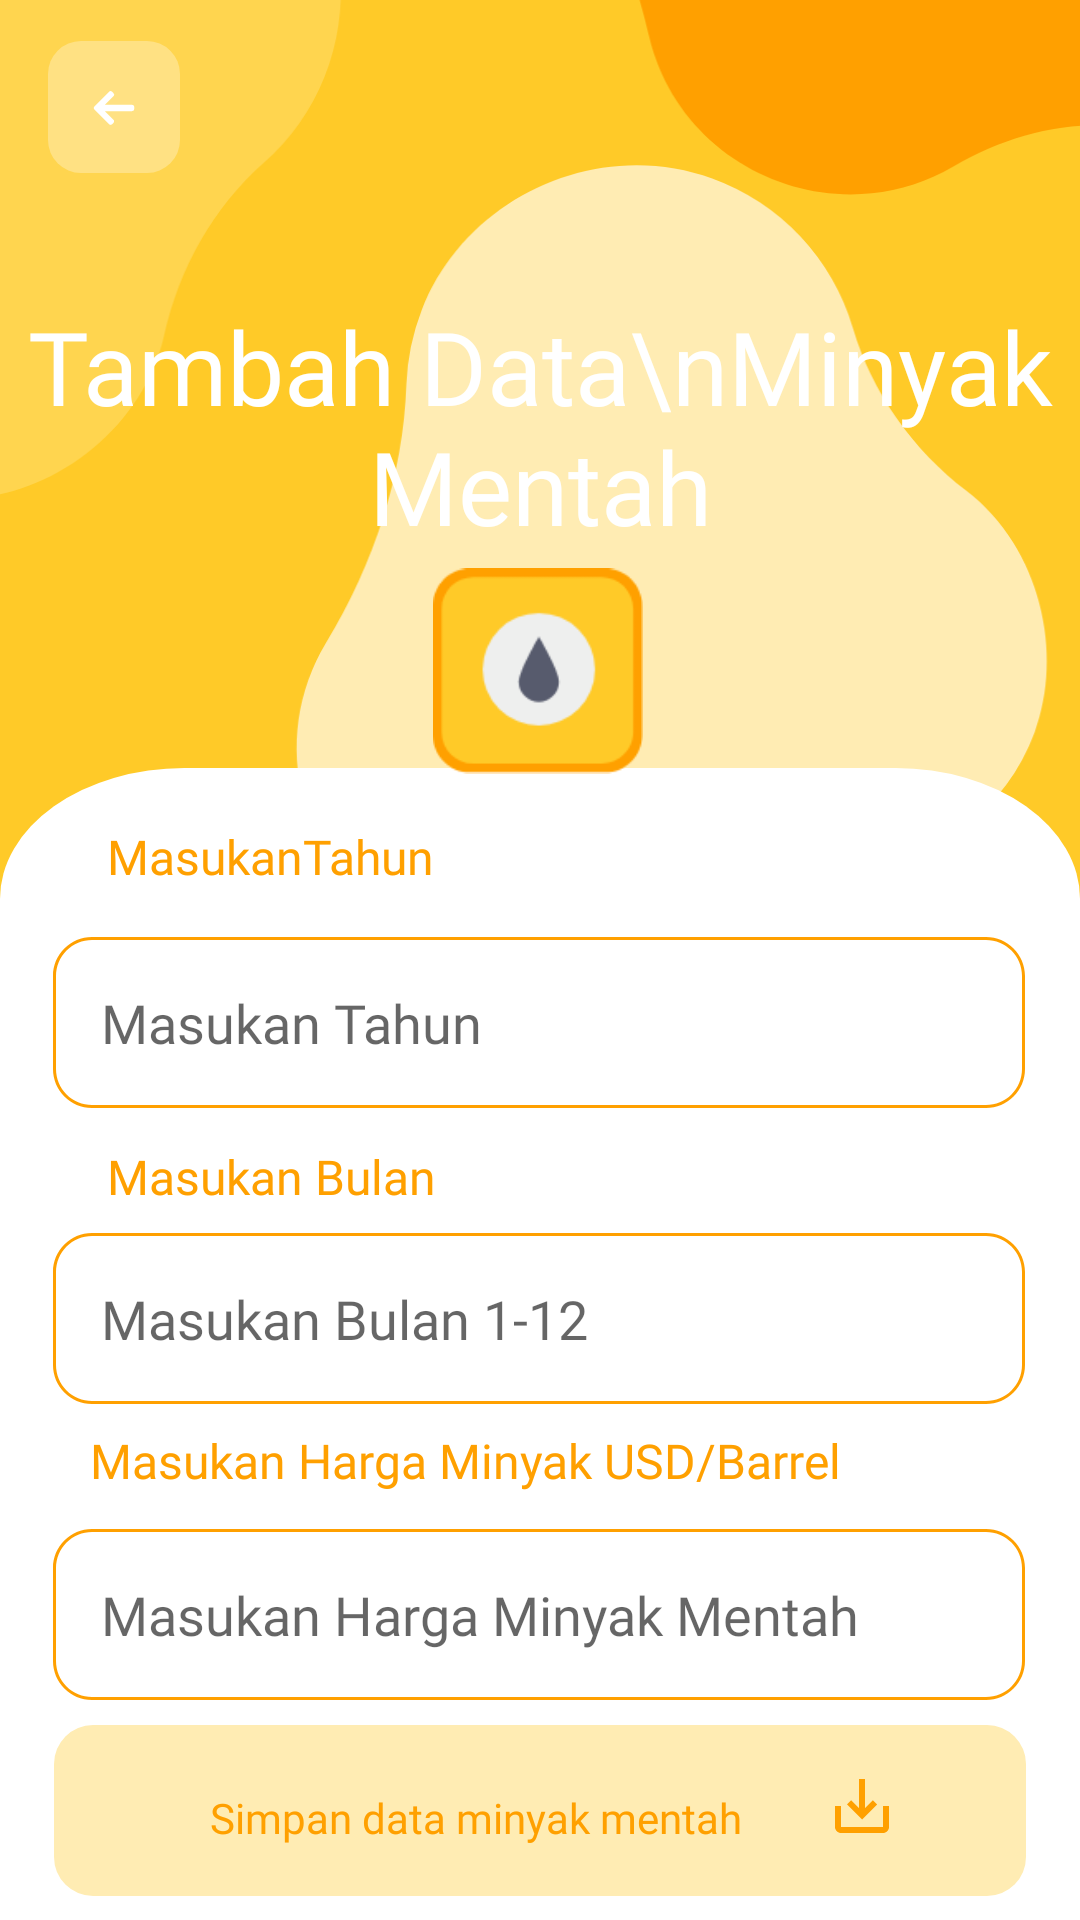

Here is an Android app screen rendered from its layout file. Give the layout XML and the strings, colors and styles it references.
<!-- AndroidManifest.xml: application theme Theme.Forecasting -->
<!-- res/layout/activity_tambah_data_minyak.xml -->
<?xml version="1.0" encoding="utf-8"?>
<androidx.constraintlayout.widget.ConstraintLayout xmlns:android="http://schemas.android.com/apk/res/android"
    xmlns:app="http://schemas.android.com/apk/res-auto"
    xmlns:tools="http://schemas.android.com/tools"
    android:layout_width="match_parent"
    android:layout_height="match_parent"

    android:background="@color/bg_colorminyak"
    tools:context=".HargaMinyak">

    <ImageView
        android:layout_width="690dp"
        android:layout_height="648dp"
        android:layout_marginBottom="260dp"
        android:src="@drawable/blob_minyak"
        app:layout_constraintBottom_toBottomOf="parent"
        app:layout_constraintEnd_toEndOf="parent"
        app:layout_constraintHorizontal_bias="0.623"
        app:layout_constraintStart_toStartOf="parent" />

    <ImageView
        android:id="@+id/imageView"
        android:layout_width="match_parent"
        android:layout_height="match_parent"
        android:layout_marginTop="256dp"
        android:scaleType="fitXY"
        android:src="@drawable/bg_alpha1"
        app:layout_constraintEnd_toEndOf="parent"
        app:layout_constraintHorizontal_bias="0.0"
        app:layout_constraintStart_toStartOf="parent"
        app:layout_constraintTop_toTopOf="parent" />

    <androidx.appcompat.widget.AppCompatImageView
        android:id="@+id/btnBack"
        android:layout_width="wrap_content"
        android:layout_height="wrap_content"
        android:layout_marginStart="16dp"
        android:src="@drawable/back"
        app:layout_constraintBottom_toBottomOf="@+id/imageView"
        app:layout_constraintStart_toStartOf="parent"
        app:layout_constraintTop_toTopOf="parent"
        app:layout_constraintVertical_bias="0.023"/>

    <androidx.appcompat.widget.AppCompatImageView

        android:id="@+id/appCompatImageView12"
        android:layout_width="70dp"
        android:layout_height="70dp"
        android:src="@drawable/oil"
        app:layout_constraintBottom_toBottomOf="@+id/imageView"
        app:layout_constraintEnd_toEndOf="parent"
        app:layout_constraintHorizontal_bias="0.498"
        app:layout_constraintStart_toStartOf="parent"
        app:layout_constraintTop_toTopOf="parent"
        app:layout_constraintVertical_bias="0.331" />

    <TextView
        android:id="@+id/textView5"
        android:layout_width="wrap_content"
        android:layout_height="wrap_content"
        android:fontFamily="@font/lato_bold"
        android:gravity="center"
        android:shadowColor="@color/black"
        android:text="Tambah Data\nMinyak Mentah"
        android:textColor="#FFFFFF"
        android:textSize="34sp"
        app:layout_constraintBottom_toTopOf="@+id/imageView"
        app:layout_constraintEnd_toEndOf="parent"
        app:layout_constraintStart_toStartOf="parent"
        app:layout_constraintTop_toTopOf="parent"
        app:layout_constraintVertical_bias="0.582" />

    <TextView
        android:id="@+id/textView11"
        android:layout_width="wrap_content"
        android:layout_height="wrap_content"
        android:layout_marginTop="16dp"
        android:fontFamily="@font/lato_bold"
        android:text="MasukanTahun"
        android:textColor="#FFA000"

        android:textSize="16sp"
        app:layout_constraintEnd_toEndOf="parent"
        app:layout_constraintHorizontal_bias="0.142"
        app:layout_constraintStart_toStartOf="parent"
        app:layout_constraintTop_toBottomOf="@+id/appCompatImageView12" />

    <TextView
        android:id="@+id/textView15"
        android:layout_width="wrap_content"
        android:layout_height="wrap_content"
        android:layout_marginTop="12dp"
        android:fontFamily="@font/lato_bold"
        android:text="Masukan Bulan"
        android:textColor="#FFA000"
        android:textSize="16sp"
        app:layout_constraintEnd_toEndOf="parent"
        app:layout_constraintHorizontal_bias="0.142"
        app:layout_constraintStart_toStartOf="parent"
        app:layout_constraintTop_toBottomOf="@+id/editTextTahun" />

    <TextView
        android:id="@+id/textView18"
        android:layout_width="wrap_content"
        android:layout_height="wrap_content"
        android:layout_marginTop="8dp"
        android:fontFamily="@font/lato_bold"
        android:text="Masukan Harga Minyak USD/Barrel"
        android:textColor="#FFA000"
        android:textSize="16sp"
        app:layout_constraintEnd_toEndOf="parent"
        app:layout_constraintHorizontal_bias="0.275"
        app:layout_constraintStart_toStartOf="parent"
        app:layout_constraintTop_toBottomOf="@+id/editTextBulan" />

    <EditText
        android:id="@+id/editTextTahun"
        android:layout_width="wrap_content"
        android:layout_height="wrap_content"
        android:layout_marginTop="16dp"
        android:background="@drawable/edt_minyak"
        android:ems="10"
        android:padding="16dp"
        android:textColor="#FFA000"
        android:fontFamily="@font/lato"
        android:hint="Masukan Tahun"
        android:inputType="date"
        app:layout_constraintEnd_toEndOf="parent"
        app:layout_constraintHorizontal_bias="0.494"
        app:layout_constraintStart_toStartOf="parent"
        app:layout_constraintTop_toBottomOf="@+id/textView11" />

    <EditText
        android:id="@+id/editTextBulan"
        android:layout_width="wrap_content"
        android:layout_height="wrap_content"
        android:layout_marginTop="8dp"
        android:background="@drawable/edt_minyak"
        android:ems="10"
        android:padding="16dp"
        android:textColor="#FFA000"
        android:fontFamily="@font/lato"
        android:hint="Masukan Bulan 1-12"
        android:inputType="number"
        app:layout_constraintEnd_toEndOf="parent"
        app:layout_constraintHorizontal_bias="0.494"
        app:layout_constraintStart_toStartOf="parent"
        app:layout_constraintTop_toBottomOf="@+id/textView15" />

    <EditText
        android:id="@+id/editTextHarga"
        android:layout_width="wrap_content"
        android:layout_height="wrap_content"
        android:layout_marginTop="12dp"
        android:background="@drawable/edt_minyak"
        android:ems="10"
        android:padding="16dp"
        android:textColor="#FFA000"
        android:fontFamily="@font/lato"
        android:hint="Masukan Harga Minyak Mentah"
        android:inputType="numberDecimal"
        app:layout_constraintBottom_toBottomOf="@+id/imageView"
        app:layout_constraintEnd_toEndOf="parent"
        app:layout_constraintHorizontal_bias="0.494"
        app:layout_constraintStart_toStartOf="parent"
        app:layout_constraintTop_toBottomOf="@+id/textView18"
        app:layout_constraintVertical_bias="0.0" />

    <androidx.appcompat.widget.AppCompatImageView
        android:id="@+id/btn_save_minyak"
        android:layout_width="wrap_content"
        android:layout_height="wrap_content"
        android:src="@drawable/background_btn_minyak"
        app:layout_constraintBottom_toBottomOf="@+id/imageView"
        app:layout_constraintEnd_toEndOf="parent"
        app:layout_constraintStart_toStartOf="parent"
        app:layout_constraintTop_toBottomOf="@+id/editTextHarga" />

    <TextView
        android:id="@+id/textView19"
        android:layout_width="wrap_content"
        android:layout_height="wrap_content"
        android:layout_marginStart="52dp"
        android:fontFamily="@font/lato_bold"
        android:gravity="center_vertical"
        android:text="Simpan data minyak mentah"
        android:textColor="#FFA000"
        app:layout_constraintBottom_toBottomOf="@+id/btn_save_minyak"
        app:layout_constraintStart_toStartOf="@+id/btn_save_minyak"
        app:layout_constraintTop_toTopOf="@+id/btn_save_minyak"
        app:layout_constraintVertical_bias="0.56" />

    <ImageView
        android:id="@+id/imageView3"
        android:layout_width="wrap_content"
        android:layout_height="wrap_content"
        android:layout_marginStart="28dp"
        app:layout_constraintBottom_toBottomOf="@+id/btn_save_minyak"
        app:layout_constraintStart_toEndOf="@+id/textView19"
        app:layout_constraintTop_toTopOf="@+id/btn_save_minyak"
        app:layout_constraintVertical_bias="0.450"
        app:srcCompat="@drawable/ic_baseline_save_alt_24" />

</androidx.constraintlayout.widget.ConstraintLayout>
<!-- resources referenced by this layout -->
<resources>
  <color name="bg_colorminyak">#FFCA28</color>
  <color name="black">#FF000000</color>
  <!-- drawable back (drawable) -->
  <vector xmlns:android="http://schemas.android.com/apk/res/android"
      android:width="44dp"
      android:height="44dp"
      android:viewportWidth="44"
      android:viewportHeight="44">
    <path
        android:pathData="M11,0L33,0A11,11 0,0 1,44 11L44,33A11,11 0,0 1,33 44L11,44A11,11 0,0 1,0 33L0,11A11,11 0,0 1,11 0z"
        android:strokeAlpha="0.3"
        android:fillColor="#fff"
        android:fillAlpha="0.3"/>
    <path
        android:pathData="M27.989,21.267l0.021,0L18.979,21.267L21.818,18.427a0.746,0.746 0,0 0,0 -1.048l-0.442,-0.442a0.739,0.739 0,0 0,-1.043 0L15.467,21.802a0.744,0.744 0,0 0,0 1.047l4.867,4.867a0.74,0.74 0,0 0,1.043 0l0.442,-0.442a0.731,0.731 0,0 0,0.215 -0.521,0.709 0.709,0 0,0 -0.215,-0.512L18.952,23.379h9.052a0.765,0.765 0,0 0,0.749 -0.757L28.753,21.997A0.75,0.75 0,0 0,27.989 21.267Z"
        android:fillColor="#fff"/>
  </vector>
  <!-- drawable background_btn_minyak (drawable) -->
  <vector xmlns:android="http://schemas.android.com/apk/res/android"
      android:width="324dp"
      android:height="57dp"
      android:viewportWidth="324"
      android:viewportHeight="57">
    <path
        android:pathData="M13,0H311a13,13 0,0 1,13 13V44a13,13 0,0 1,-13 13H13A13,13 0,0 1,0 44V13A13,13 0,0 1,13 0Z"
        android:fillColor="#ffecb3"/>
  </vector>
  <!-- drawable bg_alpha1 (drawable) -->
  <vector xmlns:android="http://schemas.android.com/apk/res/android"
      android:width="375dp"
      android:height="564dp"
      android:viewportWidth="375"
      android:viewportHeight="564">
    <path
        android:pathData="M64,0H311a64,64 0,0 1,64 64V564a0,0 0,0 1,0 0H0a0,0 0,0 1,0 0V64A64,64 0,0 1,64 0Z"
        android:fillColor="#fff"/>
  </vector>
  <!-- drawable edt_minyak (drawable) -->
  <vector xmlns:android="http://schemas.android.com/apk/res/android"
      android:width="324dp"
      android:height="57dp"
      android:viewportWidth="324"
      android:viewportHeight="57">
    <path
        android:pathData="M13,1C9.795,1 6.781,2.248 4.515,4.515C2.248,6.781 1,9.795 1,13L1,44C1,47.205 2.248,50.219 4.515,52.485C6.781,54.752 9.795,56 13,56L311,56C314.205,56 317.219,54.752 319.485,52.485C321.752,50.219 323,47.205 323,44L323,13C323,9.795 321.752,6.781 319.485,4.515C317.219,2.248 314.205,1 311,1L13,1M13,0L311,0C318.18,0 324,5.82 324,13L324,44C324,51.18 318.18,57 311,57L13,57C5.82,57 0,51.18 0,44L0,13C0,5.82 5.82,0 13,0Z"
        android:fillColor="#ffa000"
        android:strokeColor="#00000000"/>
  </vector>
  <!-- drawable ic_baseline_save_alt_24 (drawable) -->
  <vector android:height="24dp" android:tint="#FFA000"
      android:viewportHeight="24" android:viewportWidth="24"
      android:width="24dp" xmlns:android="http://schemas.android.com/apk/res/android">
      <path android:fillColor="@android:color/white" android:pathData="M19,12v7L5,19v-7L3,12v7c0,1.1 0.9,2 2,2h14c1.1,0 2,-0.9 2,-2v-7h-2zM13,12.67l2.59,-2.58L17,11.5l-5,5 -5,-5 1.41,-1.41L11,12.67L11,3h2z"/>
  </vector>
  <style name="Theme.Forecasting" parent="Theme.MaterialComponents.DayNight.DarkActionBar">
          
          <item name="colorPrimary">@color/purple_500</item>
          <item name="colorPrimaryVariant">@color/purple_700</item>
          <item name="colorOnPrimary">@color/white</item>
          
          <item name="colorSecondary">@color/teal_200</item>
          <item name="colorSecondaryVariant">@color/teal_700</item>
          <item name="colorOnSecondary">@color/black</item>
          
          <item name="android:statusBarColor" tools:targetApi="l">?attr/colorPrimaryVariant</item>
          
      </style>
  <color name="purple_500">#FF6200EE</color>
  <color name="purple_700">#F18C8E</color>
  <color name="white">#FFFFFFFF</color>
  <color name="teal_200">#FF03DAC5</color>
  <color name="teal_700">#FF018786</color>
</resources>
